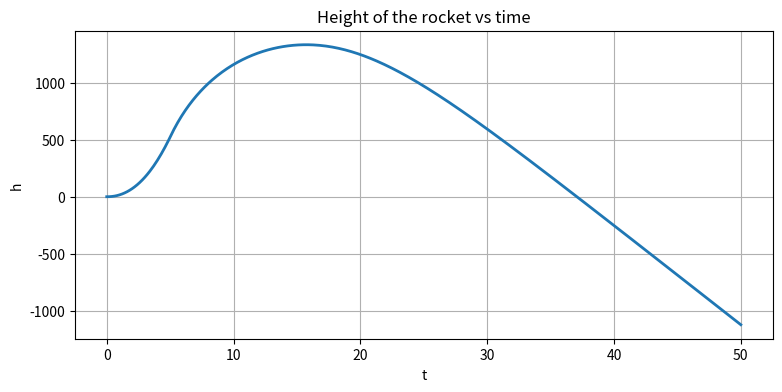
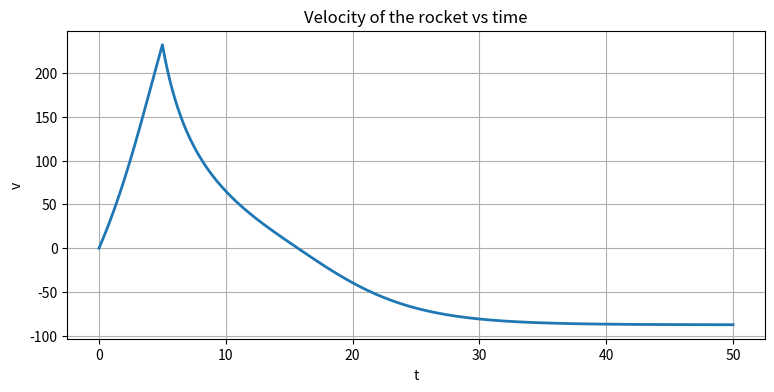

Generate these figures, in order, with matplotlib:
import numpy as np
import matplotlib.pyplot as pp

def euler_step(u,f,dt,*args):
    u_new = u + dt * f(u,*args)
    return u_new

def rhs_rocket(u, ms, mp, mpdot, ve, rho, A, cd, g):
    v, h = u
    rhs = np.array([(-(ms+mp)*g+ \
     mpdot*ve-0.5*rho*v*abs(v)*A*cd)/(ms+mp), v])
    return rhs

ms = 50
g = 9.81
rho = 1.091
r = 0.5
A = np.pi*r**2
ve = 325
cd = 0.15
mp0 = 100

dt = 0.1
T = 50
N = int(T/dt) + 1
M = int(5.0/dt)

t = np.linspace(0,T,N)
mpdot = np.concatenate([20.0*np.ones(M),np.zeros(N-M)])
mp = np.zeros(N)
mp[:M] = mp0 - mpdot[:M]*t[:M] 

#v = np.zeros(N)
#for n in range(N-1):
#    v[n+1] = v[n] + dt*(-(ms+mp[n])*g+ \
#     mpdot[n]*ve-0.5*rho*v[n]*abs(v[n])*A*cd)/(ms+mp[n])
    
#h = np.zeros(N)
#for n in range(N-1):
#    h[n+1] = h[n] + dt*v[n]

v0 = 0.0
h0 = 0.0

u = np.empty((N,2))
u[0] = np.array([v0,h0])

for n in range(N-1):
    u[n+1] = euler_step(u[n], rhs_rocket, dt, ms, mp[n], mpdot[n], ve, rho, A, cd, g)

v = u[:,0]
h = u[:,1]

pp.figure(figsize=(9.0, 4.0))
pp.title('Height of the rocket vs time')
pp.xlabel('t')
pp.ylabel('h')
pp.grid()
pp.plot(t, h, color='C0', linestyle='-', linewidth=2);

pp.figure(figsize=(9.0, 4.0))
pp.title('Velocity of the rocket vs time')
pp.xlabel('t')
pp.ylabel('v')
pp.grid()
pp.plot(t, v, color='C0', linestyle='-', linewidth=2);